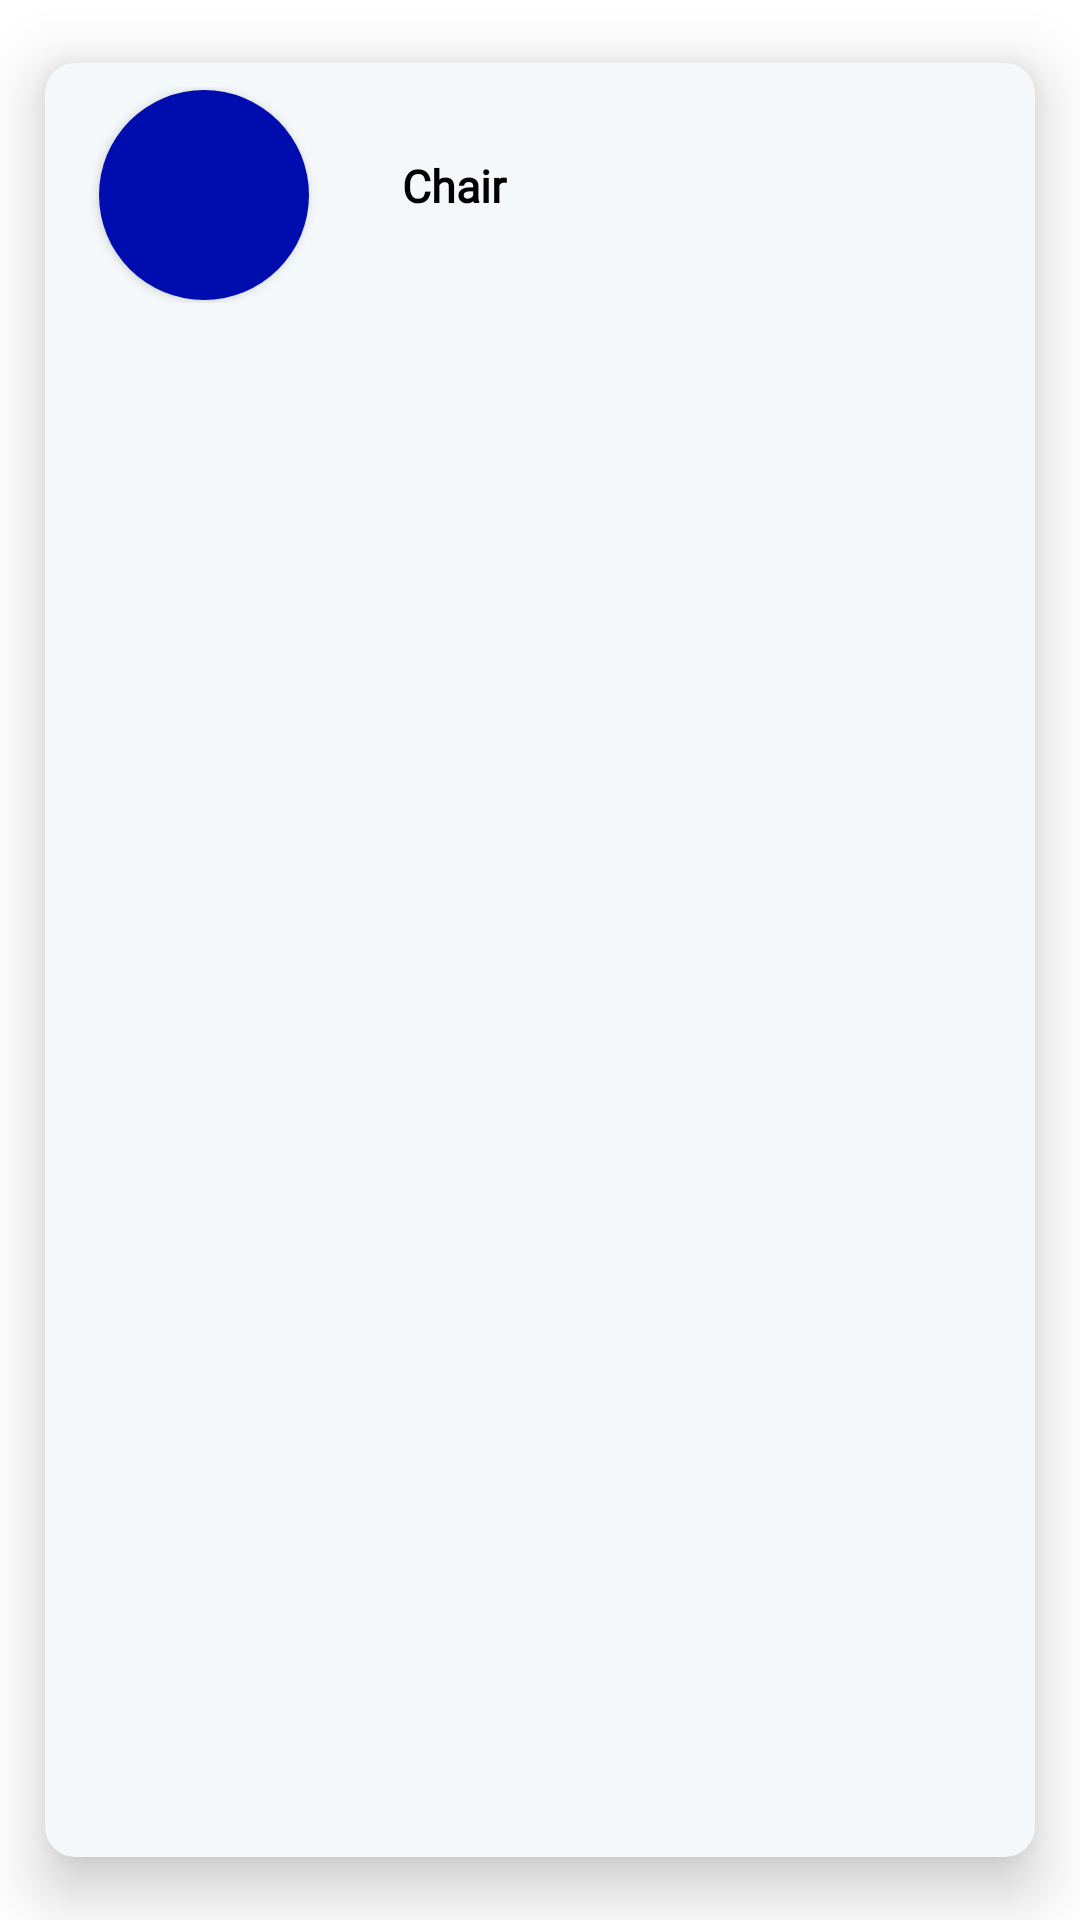

Android layout source for this screen:
<!-- AndroidManifest.xml: application theme Theme.FinalProjectE -->
<!-- res/layout/search_item.xml -->
<?xml version="1.0" encoding="utf-8"?>
<com.google.android.material.card.MaterialCardView xmlns:android="http://schemas.android.com/apk/res/android"
    xmlns:app="http://schemas.android.com/apk/res-auto"
    android:layout_width="match_parent"
    android:layout_height="wrap_content"
    app:cardCornerRadius="10dp"
    app:cardUseCompatPadding="true"
    android:layout_marginHorizontal="8dp"
    android:backgroundTint="@color/g_white"
    app:cardElevation="12dp">

    <androidx.constraintlayout.widget.ConstraintLayout
        android:id="@+id/constrainLayout"
        android:layout_width="364dp"
        android:layout_height="88dp"
        android:padding="8dp">

        <androidx.cardview.widget.CardView
            android:id="@+id/cardView"
            android:layout_width="70dp"
            android:layout_height="70dp"
            android:background="@color/white"
            app:cardCornerRadius="40dp"
            android:layout_marginStart="10dp"
            app:layout_constraintBottom_toBottomOf="parent"
            app:layout_constraintStart_toStartOf="parent"
            app:layout_constraintTop_toTopOf="parent">


            <ImageView
                android:id="@+id/imageCartProduct"
                android:layout_width="70dp"
                android:layout_height="70dp"
                android:layout_marginBottom="5dp"
                android:scaleType="fitXY"
                android:src="@color/g_blue"
                app:layout_constraintBottom_toTopOf="@+id/line"
                app:layout_constraintStart_toStartOf="parent" />

        </androidx.cardview.widget.CardView>

        <TextView
            android:id="@+id/tvProductCartName"
            android:layout_width="180dp"
            android:layout_height="wrap_content"
            android:layout_marginTop="8dp"
            android:fontFamily="@font/poppins_light"
            android:text="Chair"
            android:textColor="@color/black"
            android:textSize="15sp"
            android:textStyle="bold"
            app:layout_constraintBottom_toBottomOf="parent"
            app:layout_constraintEnd_toEndOf="parent"
            app:layout_constraintHorizontal_bias="0.354"
            app:layout_constraintStart_toEndOf="@id/cardView"
            app:layout_constraintTop_toTopOf="@id/cardView"
            app:layout_constraintVertical_bias="0.319" />

    </androidx.constraintlayout.widget.ConstraintLayout>




</com.google.android.material.card.MaterialCardView>
<!-- resources referenced by this layout -->
<resources>
  <color name="black">#FF000000</color>
  <color name="g_blue">#000DAE</color>
  <color name="g_white">#F5F8FA</color>
  <color name="white">#FFFFFFFF</color>
  <style name="Theme.FinalProjectE" parent="Theme.MaterialComponents.Light.NoActionBar">
          
          <item name="colorPrimary">@color/purple_500</item>
          <item name="colorPrimaryVariant">@color/purple_700</item>
          <item name="colorOnPrimary">@color/white</item>
          
          <item name="colorSecondary">@color/teal_200</item>
          <item name="colorSecondaryVariant">@color/teal_700</item>
          <item name="colorOnSecondary">@color/black</item>
          
          <item name="android:statusBarColor">?attr/colorPrimaryVariant</item>
          
      </style>
  <color name="purple_500">#FF6200EE</color>
  <color name="purple_700">#FF3700B3</color>
  <color name="teal_200">#FF03DAC5</color>
  <color name="teal_700">#FF018786</color>
</resources>
